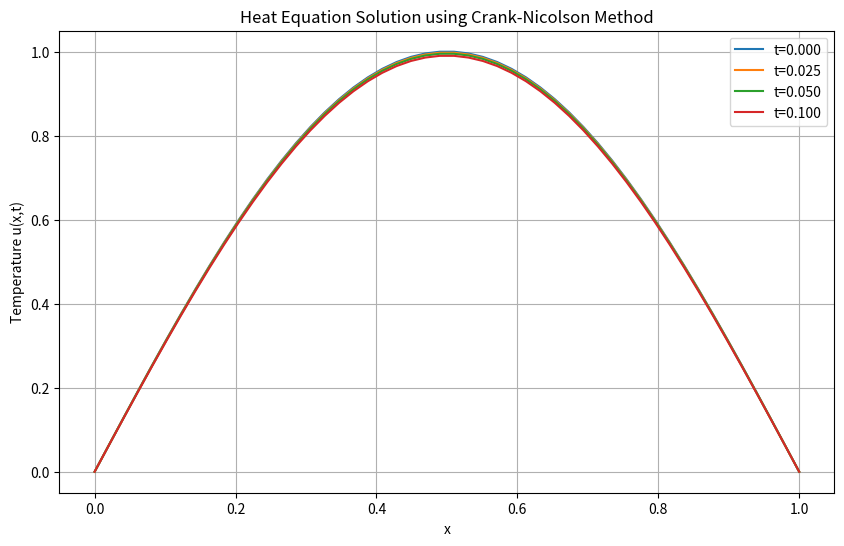

Python code for this plot:
# -----------------------------------------------------------------------------
# Copyright (C) 2025 Mridun Gupta
# Email: [email redacted]
# [redacted]
# [redacted]
#
# This file is part of a project licensed under the GNU General Public License
# version 3 (GPLv3). You are free to use, modify, and distribute this code under
# the terms of GPLv3, provided that:
#   - Derivative works remain licensed under GPLv3.
#   - Proper attribution is given to the original author.
#   - The LICENSE file is included with any distribution.
#
# For full license details, see LICENSE or visit
# https://www.gnu.org/licenses/gpl-3.0.html.
# -----------------------------------------------------------------------------

import numpy as np
import matplotlib.pyplot as plt
from scipy.sparse import diags
from scipy.sparse.linalg import spsolve
import math

# Step 1: Define problem parameters
# L: Length of the rod (in meters)
# T: Total simulation time (in seconds)
# Nx: Number of spatial grid points
# Nt: Number of time steps
# alpha: Thermal diffusivity (m^2/s)
L = 1.0
T = 0.1
Nx = 50
Nt = 100
alpha = 0.01

# Step 2: Calculate step sizes
# dx: Spatial step size (distance between grid points)
# dt: Time step size
# r: Stability parameter for Crank-Nicolson (alpha * dt / dx^2)
dx = L / (Nx - 1)
dt = T / Nt
r = alpha * dt / (dx ** 2)

# Step 3: Create spatial grid
# x: Array of spatial points from 0 to L
x = np.linspace(0, L, Nx)

# Step 4: Initialize temperature array
# u: 2D array to store temperature at each time step and position
# Rows represent time steps, columns represent spatial points
u = np.zeros((Nt + 1, Nx))

# Step 5: Set initial condition
# u(x,0) = sin(pi * x / L) at t=0 for all spatial points
for i in range(Nx):
    u[0, i] = math.sin(math.pi * x[i] / L)

# Step 6: Set boundary conditions
# u(0,t) = u(L,t) = 0 for all time steps (Dirichlet conditions)
u[:, 0] = 0
u[:, -1] = 0

# Step 7: Construct tridiagonal matrices for Crank-Nicolson
# The method solves A * u^{n+1} = B * u^n
# A: Matrix for implicit part
# B: Matrix for explicit part
# Main diagonals and off-diagonals are defined based on r
main_diag_A = 1 + r
off_diag_A = -r / 2
main_diag_B = 1 - r
off_diag_B = r / 2

# Step 8: Create sparse matrices A and B
# Use scipy.sparse.diags to create tridiagonal matrices
# Only interior points (Nx-2) are solved, as boundaries are fixed
A = diags([off_diag_A, main_diag_A, off_diag_A], [-1, 0, 1], shape=(Nx-2, Nx-2)).tocsr()
B = diags([off_diag_B, main_diag_B, off_diag_B], [-1, 0, 1], shape=(Nx-2, Nx-2)).tocsr()

# Step 9: Time-stepping loop
# For each time step, compute u^{n+1} from u^n
for n in range(0, Nt):
    # Compute right-hand side: B * u^n for interior points
    b = B.dot(u[n, 1:-1])
    # Solve linear system A * u^{n+1} = b for interior points
    u[n+1, 1:-1] = spsolve(A, b)

# Step 10: Plot the results
# Create a figure to visualize temperature distribution
plt.figure(figsize=(10, 6))
# Plot temperature at selected time steps: t=0, t=T/4, t=T/2, t=T
times_to_plot = [0, Nt//4, Nt//2, Nt]
for n in times_to_plot:
    plt.plot(x, u[n, :], label=f't={n*dt:.3f}')
# Add title, labels, legend, and grid to the plot
plt.title('Heat Equation Solution using Crank-Nicolson Method')
plt.xlabel('x')
plt.ylabel('Temperature u(x,t)')
plt.legend()
plt.grid(True)
# Save the plot to a file
plt.savefig('heat_equation_crank_nicolson.png')